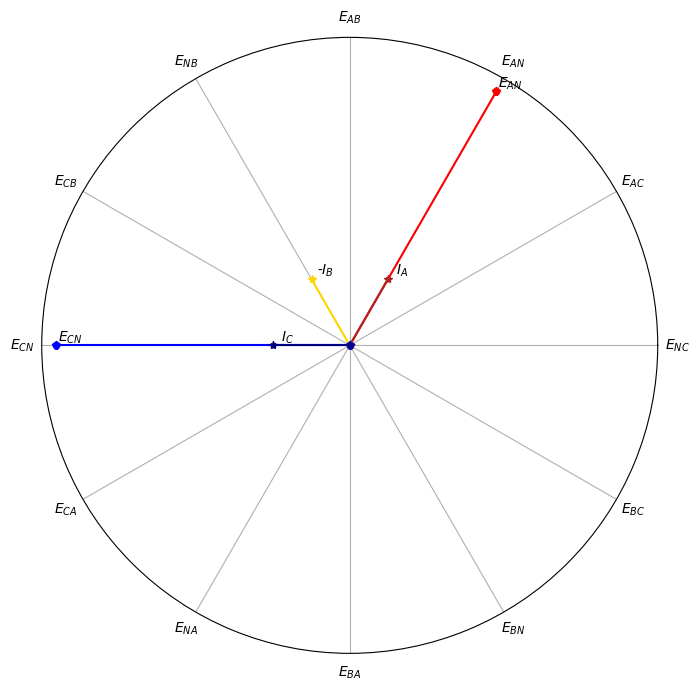

Here is the Python script that generated this plot:
import math
import cmath

import numpy as np
import matplotlib.pyplot as plt

def mapRange (x, from_min, from_max, to_min, to_max):
    return (x - from_min) * (to_max - to_min) / (from_max - from_min) + to_min

#creates the plot for the polar graph
fig = plt.figure()
ax = fig.add_subplot(111, polar=True)
ax.set_rmax(5.05)
z = np.array([r'$E_{NC}$', r'$E_{AC}$', r'$E_{AN}$',
                    r'$E_{AB}$',  r'$E_{NB}$', r'$E_{CB}$',
                    r'$E_{CN}$', r'$E_{CA}$', r'$E_{NA}$',
                    r'$E_{BA}$', r'$E_{BN}$',  r'$E_{BC}$'])
plt.xticks([0,0.523598776,1.047197551,1.570796327,2.094395102,
            2.617993878,3.141592654,3.665191429,4.188790205,
            4.71238898,5.235987756,5.759586532], z)
ax.set_rgrids([], angle=345.)
fig.set_size_inches(8, 8, forward=False)


#                      A Phase                      #
rectangularVolts_A = cmath.rect(120, math.radians(0+60))
rectangularCurrent_A = cmath.rect(5, math.radians(0+60))

x = cmath.polar(rectangularVolts_A)
plt.polar([0,(x[1])],[0,x[0]],marker='p',color='red')
ax.annotate(r'$E_{AN}$', xy=(x[1], x[0]), xytext=(10,0),
            textcoords='offset points', ha='center', va='bottom')
x = cmath.polar(rectangularCurrent_A)
plt.polar([0,(x[1])],[0,mapRange(x[0],0,20,0,125)],marker='*',color='firebrick')
ax.annotate(r'$I_{A}$', xy=(x[1], mapRange(x[0],0,20,0,125)), xytext=(10,0),
            textcoords='offset points', ha='center', va='bottom')

#                      B Phase                      #
rectangularVolts_B = cmath.rect(0, math.radians(0+300))
rectangularCurrent_B = cmath.rect(5, math.radians(0+120))

x = cmath.polar(rectangularVolts_B)
plt.polar([0,(x[1])],[0,x[0]],marker='p',color='yellow')
#ax.annotate(r'$E_{AN}$', xy=(x[1], x[0]), xytext=(10,0),
#            textcoords='offset points', ha='center', va='bottom')
x = cmath.polar(rectangularCurrent_B)
plt.polar([0,(x[1])],[0,mapRange(x[0],0,20,0,125)],marker='*',color='gold')
ax.annotate(r'-$I_{B}$', xy=(x[1], mapRange(x[0],0,20,0,125)), xytext=(10,0),
            textcoords='offset points', ha='center', va='bottom')

#                      C Phase                      #
rectangularVolts_C = cmath.rect(120, math.radians(0+180))
rectangularCurrent_C = cmath.rect(5, math.radians(0+180))

x = cmath.polar(rectangularVolts_C)
plt.polar([0,(x[1])],[0,x[0]],marker='p',color='blue')
ax.annotate(r'$E_{CN}$', xy=(x[1], x[0]), xytext=(10,0),
            textcoords='offset points', ha='center', va='bottom')
x = cmath.polar(rectangularCurrent_C)
plt.polar([0,(x[1])],[0,mapRange(x[0],0,20,0,125)],marker='*',color='navy')
ax.annotate(r'$I_{C}$', xy=(x[1], mapRange(x[0],0,20,0,125)), xytext=(10,0),
            textcoords='offset points', ha='center', va='bottom')



plt.show()

